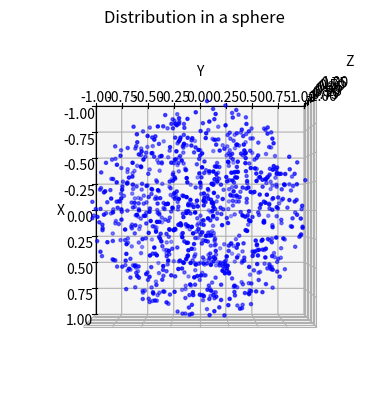

Python code for this plot:
# -*- coding: utf-8 -*-
"""
@author: Philip Lucas
Warmup Homework 2 
Spherical distribution of data
I referenced Marsaglia technique from the following URL
http://mathworld.wolfram.com/SpherePointPicking.html
"""
import numpy as np
import matplotlib.pyplot as plt
from mpl_toolkits.mplot3d import Axes3D
X = [] # x points for plotting 
Y = [] # y points for plotting 
Z = [] # z points for plotting 
N = 1000
n =  0.0
while n <= N:
    #r = 1
    #r = (np.random.uniform(0,1))
    r = (np.random.uniform(0,1))**(1.0/3.0) #radius of point
    x1 = np.random.uniform(-1,1) 
    x2 = np.random.uniform(-1,1)
    if x1**2 + x2**2 >= 1: #using Marsaglia method to create points on a unit spheres surface
        x1 = np.random.uniform(-1,1)
        x2 = np.random.uniform(-1,1) 
    a = (2*x1*np.sqrt(1-x1**2 -x2**2)) #xpoint on surface
    b = (2*x2*np.sqrt(1-x1**2 -x2**2 ))#ypoint on surface
    c = (1 - 2*(x1**2 + x2**2))#zpoint on surface
    x = r*(a/(a**2 +b**2 +c**2)**0.5) #unit vector of point a times the radius
    y = r*(b/(a**2 +b**2 +c**2)**0.5) #unit vector of point b times the radius
    z = r*(c/(a**2 +b**2 +c**2)**0.5) #unit vector of point c times the radius
    X.append(x)
    Y.append(y)
    Z.append(z)
    n+=1
fig = plt.figure(1)
ax = fig.add_subplot(111, projection='3d')
ax.scatter(X, Y, Z, c='b', marker='.')
ax.set_xlim([-1,1])
ax.set_ylim([-1,1])
ax.set_zlim([-1,1])
ax.set_aspect("equal")
ax.set_xlabel('X')
ax.set_ylabel('Y')
ax.set_zlabel('Z')
ax.view_init(azim=0, elev=90)
ax.set_title('Distribution in a sphere')
